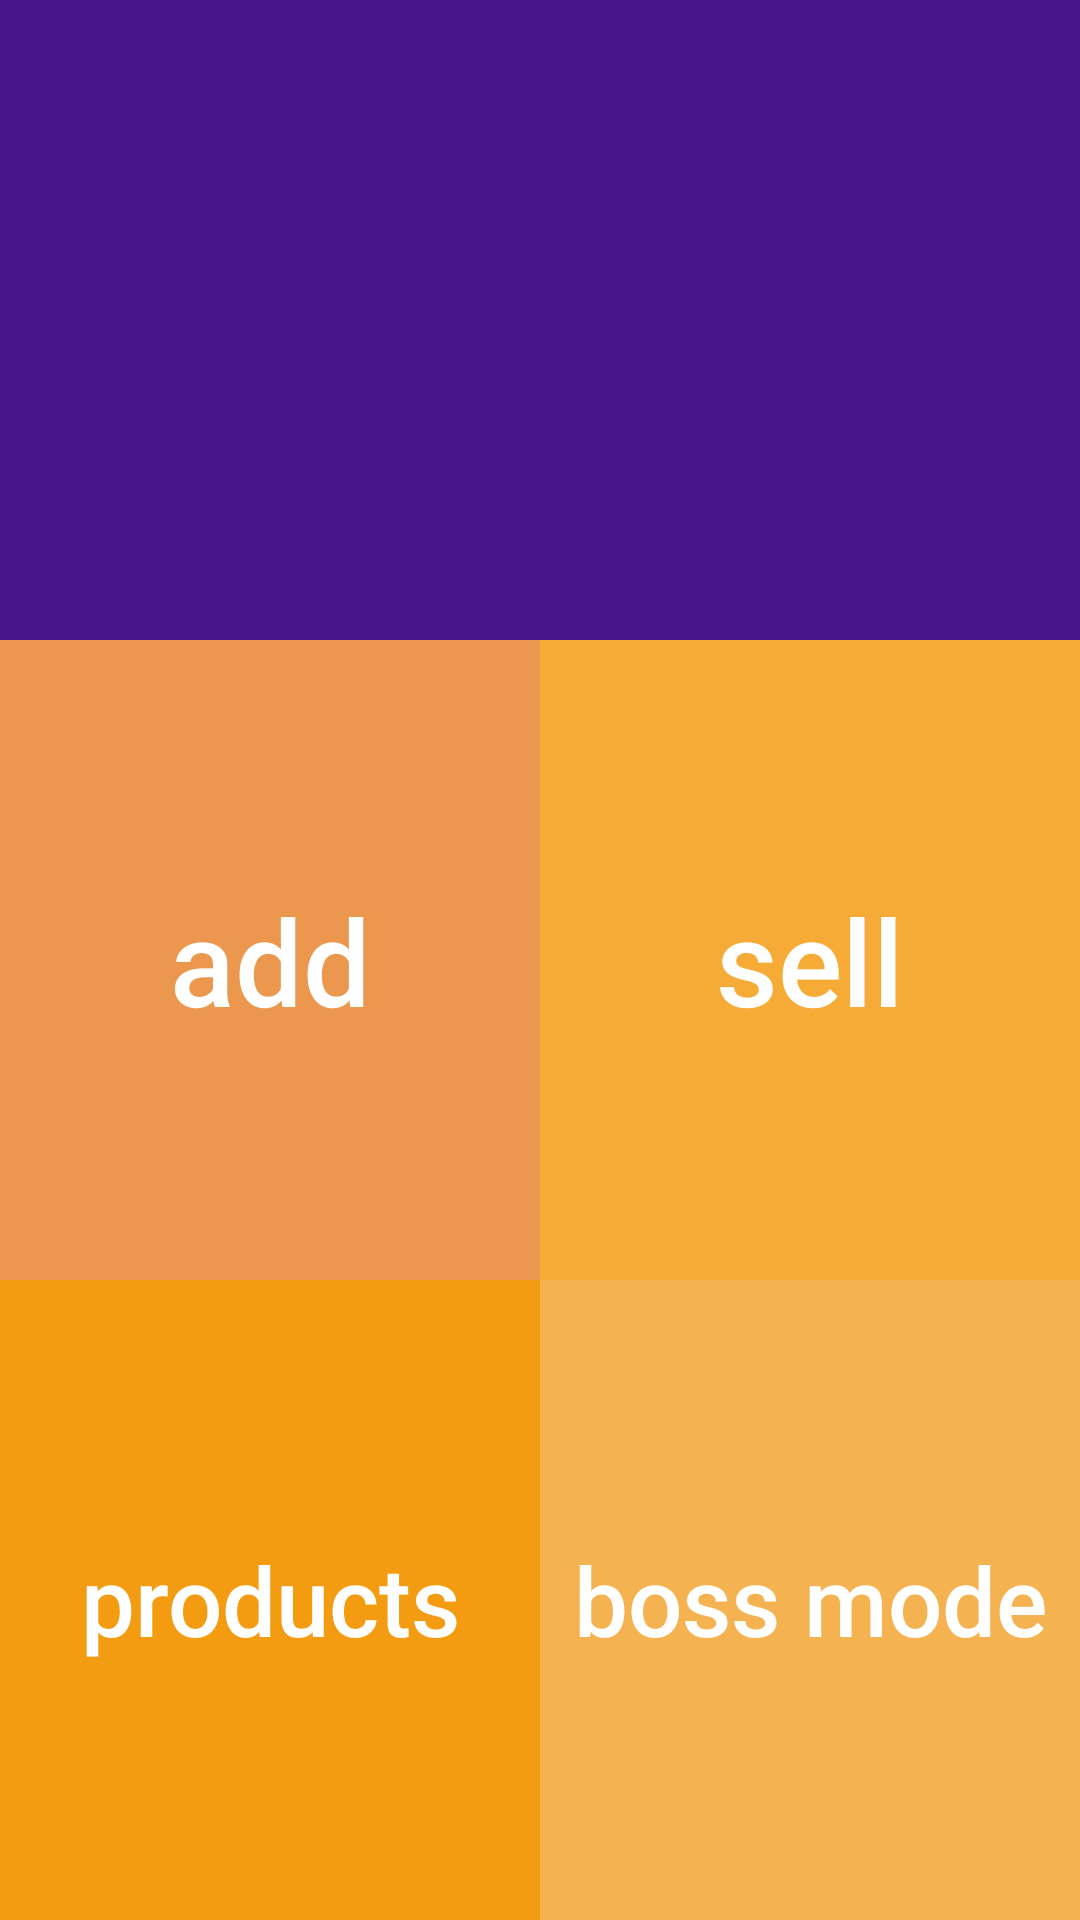

This screen was rendered from an Android layout file. Write that file and the resources it references.
<!-- AndroidManifest.xml: application theme AppTheme -->
<!-- res/layout/activity_main.xml -->
<?xml version="1.0" encoding="utf-8"?>
<LinearLayout xmlns:android="http://schemas.android.com/apk/res/android"
    xmlns:tools="http://schemas.android.com/tools"
    android:layout_width="match_parent"
    android:layout_height="match_parent"
    android:orientation="vertical"
    tools:context="pl.oldzi.smuggler.Activities.MainActivity">

    <RelativeLayout
        android:layout_width="match_parent"
        android:layout_height="match_parent"
        android:layout_weight="1"
        android:background="@color/colorPurpleBackground"
        android:orientation="vertical"
        android:gravity="top">
        <ImageView
            android:id="@+id/main_background"
            android:layout_width="match_parent"

            android:layout_height="match_parent"
            android:scaleType="fitCenter"
            />
    </RelativeLayout>

    <TextView
        android:id="@+id/blackLine"
        android:layout_width="match_parent"
        android:layout_height="@dimen/divider_height_black"
        android:layout_below="@+id/main_background"
        android:background="@color/black"
        android:layout_gravity="bottom"/>

    <TextView
        android:layout_below="@id/blackLine"
        android:layout_width="match_parent"
        android:layout_height="@dimen/divider_height_white"
        android:background="@color/white"
        android:layout_gravity="bottom"/>

    <LinearLayout
        android:layout_width="match_parent"
        android:layout_height="match_parent"
        android:layout_weight="1"
        android:orientation="horizontal">

        <Button
            android:id="@+id/addButton"
            android:layout_width="match_parent"
            android:layout_height="match_parent"
            android:layout_weight="1"
            android:text="add"
            android:textAllCaps="false"
            android:textSize="40dp"

            android:background="@color/colorOrangeJaffa"
            android:onClick="add"/>

        <Button
            android:id="@+id/sellButton"
            android:layout_width="match_parent"
            android:layout_height="match_parent"
            android:layout_weight="1"
            android:text="sell"
            android:textSize="40dp"
            android:textAllCaps="false"
            android:background="@color/colorOrangeLightning"
            android:onClick="sell"/>
    </LinearLayout>

    <LinearLayout
        android:layout_width="match_parent"
        android:layout_height="match_parent"
        android:layout_weight="1"
        android:orientation="horizontal">

        <Button
            android:id="@+id/productsButton"
            android:layout_width="match_parent"
            android:layout_height="match_parent"
            android:text="products"
            android:layout_weight="1"
            android:textAllCaps="false"
            android:textSize="32dp"
            android:background="@color/colorOrangeButtercup"
            android:onClick="products"/>

        <Button
            android:id="@+id/bossModeButton"
            android:layout_width="match_parent"
            android:layout_height="match_parent"
            android:layout_weight="1"
            android:textSize="32dp"
            android:textAllCaps="false"
            android:text="boss mode"
            android:background="@color/colorOrangeCasablanca"
            android:onClick="bossMode"/>
    </LinearLayout>
</LinearLayout>
<!-- resources referenced by this layout -->
<resources>
  <color name="black">#000</color>
  <color name="colorOrangeButtercup">#f39c12</color>
  <color name="colorOrangeCasablanca">#f4b350</color>
  <color name="colorOrangeJaffa">#EB974E</color>
  <color name="colorOrangeLightning">#f5ab35</color>
  <color name="colorPurpleBackground">#4a148c</color>
  <color name="white">#fff</color>
  <style name="AppTheme" parent="Theme.AppCompat.NoActionBar">
          
          <item name="colorPrimary">@color/colorPrimary</item>
          <item name="colorPrimaryDark">@color/colorPrimaryDark</item>
          <item name="colorAccent">@color/colorAccent</item>
      </style>
  <color name="colorPrimary">#3F51B5</color>
  <color name="colorPrimaryDark">#e2000000</color>
  <color name="colorAccent">@color/colorOrangeCasablanca</color>
</resources>
